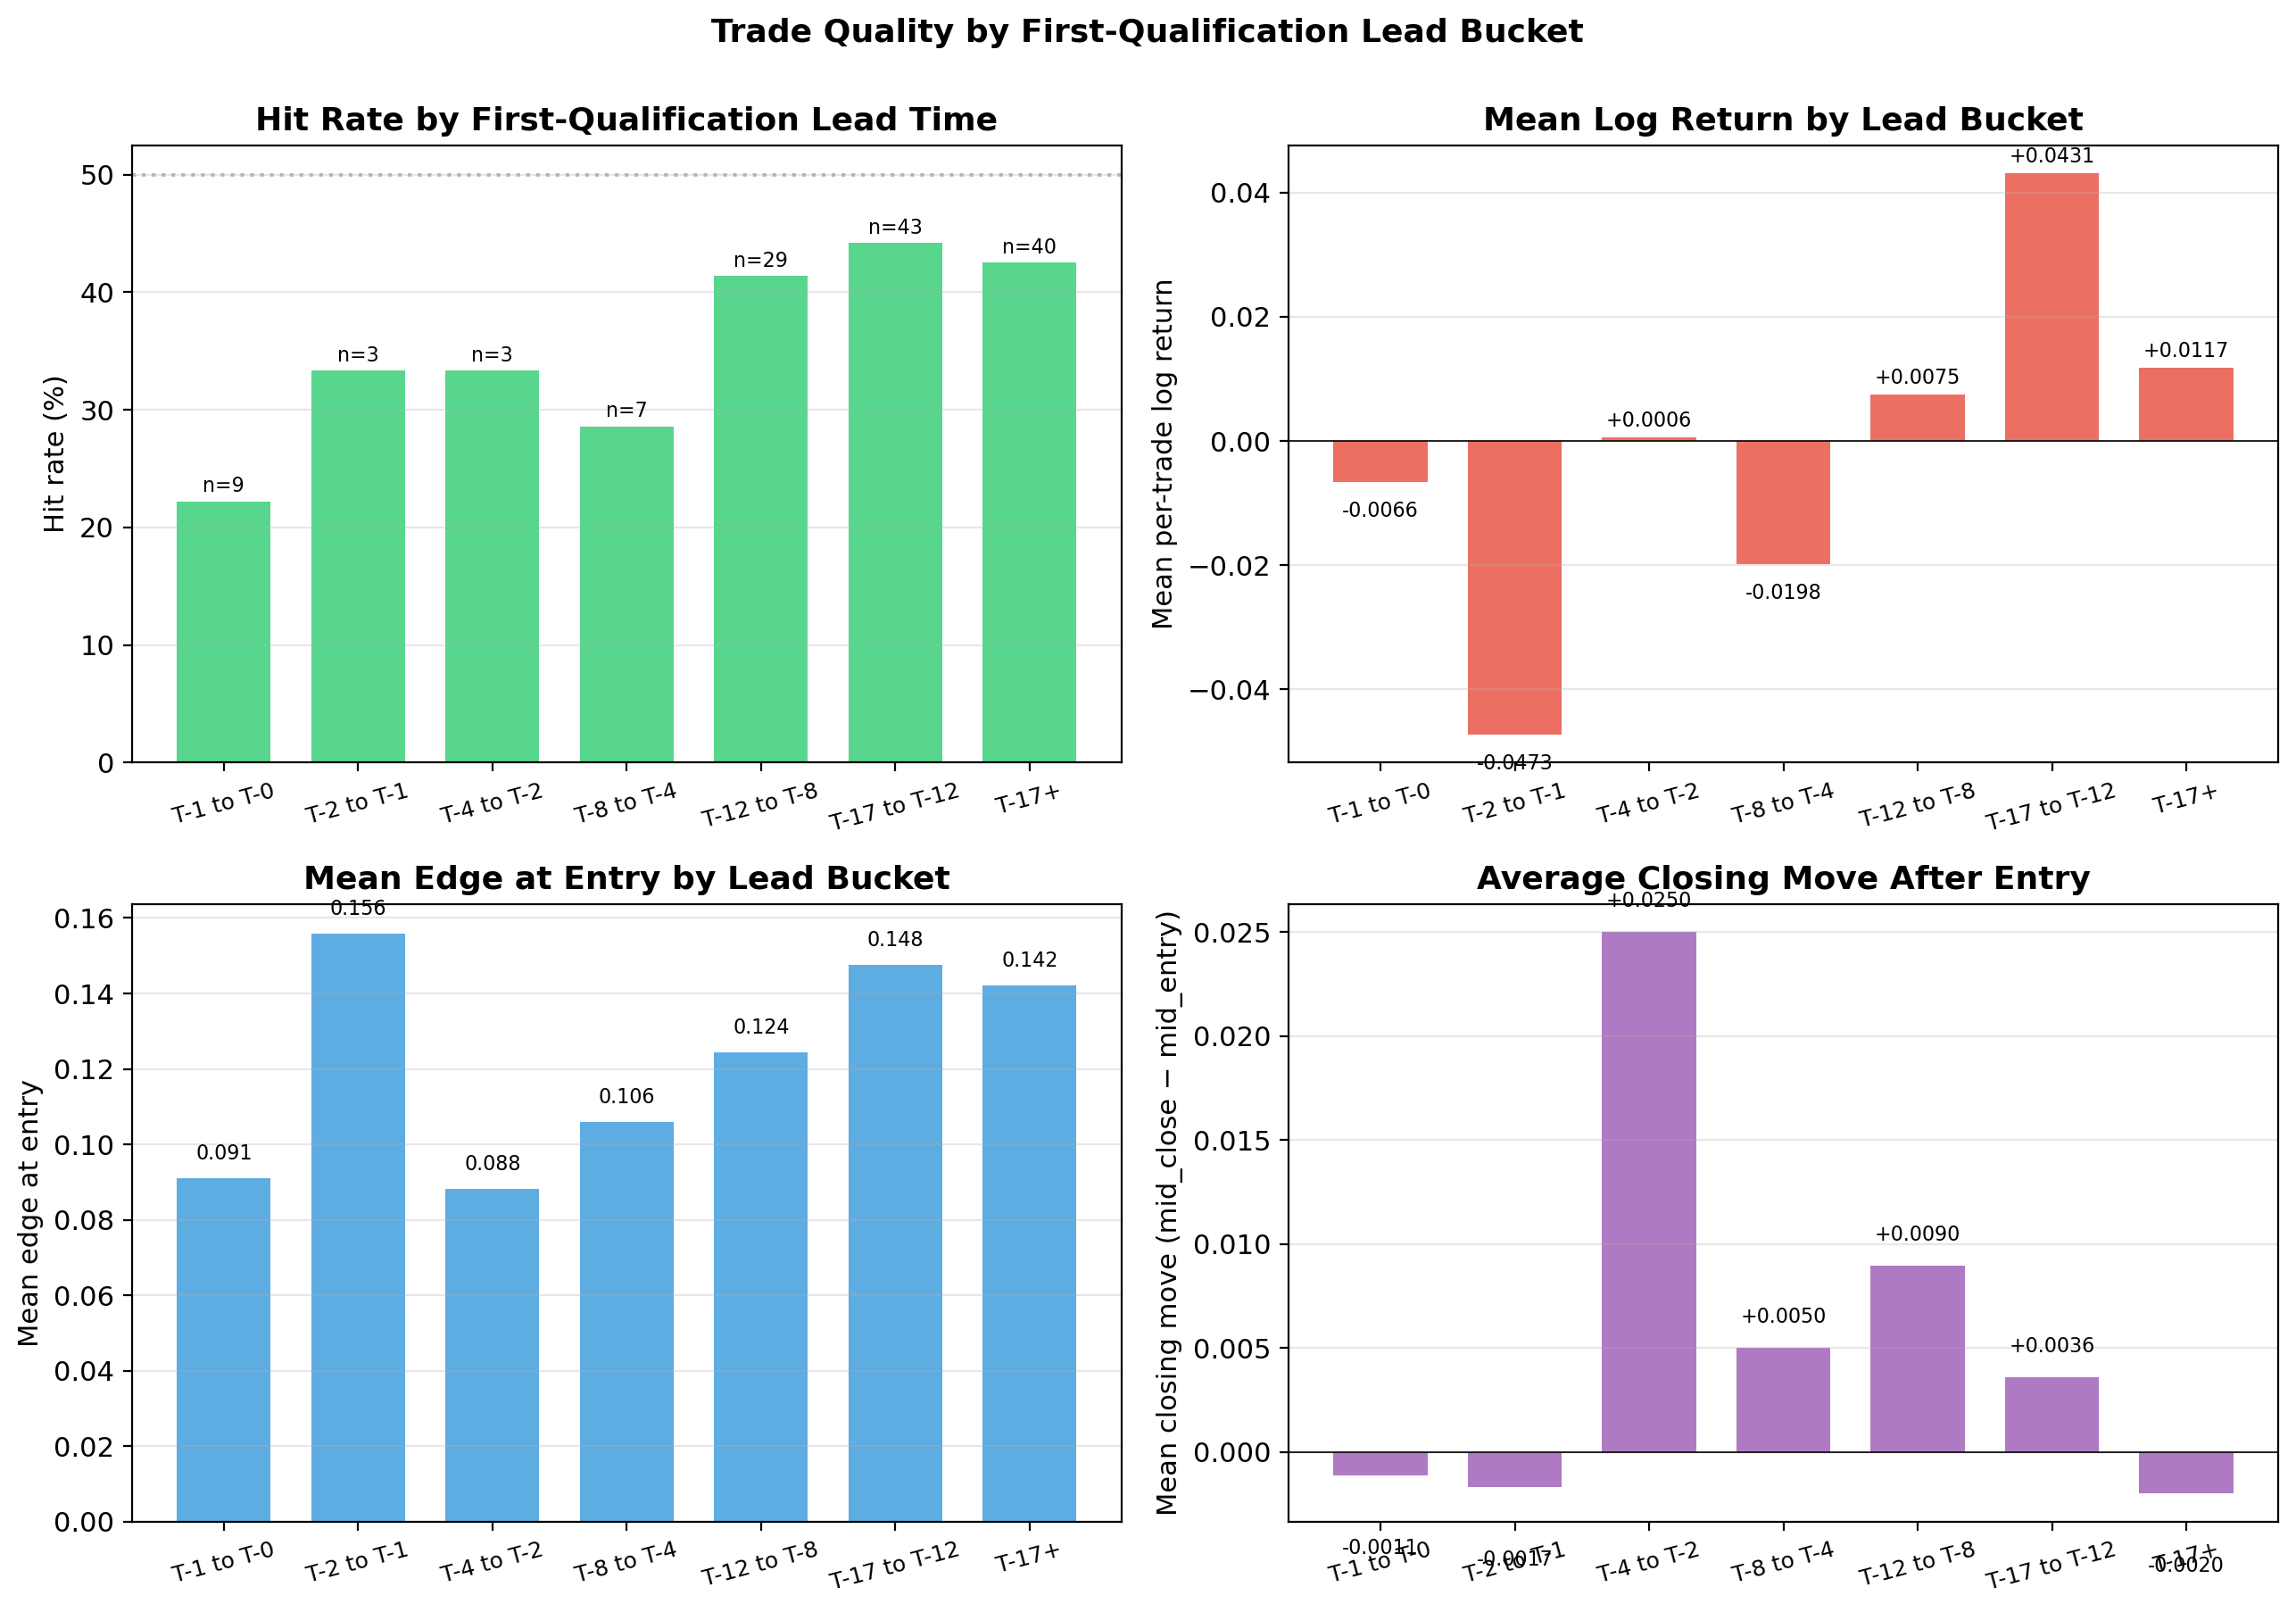

Source data for this figure (header and first rows):
lead_bucket, trades, hit_rate, mean_edge, mean_fill_rate, mean_log_return, mean_closing_move, median_closing_move
T-1 to T-0, 9, 0.2222, 0.09098, 0.7257, -0.006623, -0.001111, 0.0
T-2 to T-1, 3, 0.3333, 0.1559, 0.934, -0.04732, -0.001667, 0.0
T-4 to T-2, 3, 0.3333, 0.08814, 0.6832, 0.0005826, 0.025, 0.035
T-8 to T-4, 7, 0.2857, 0.1059, 0.7739, -0.01982, 0.005, 0.01
T-12 to T-8, 29, 0.4138, 0.1244, 0.9238, 0.007518, 0.008966, 0.0
T-17 to T-12, 43, 0.4419, 0.1477, 0.7861, 0.04312, 0.003605, 0.01
T-17+, 40, 0.425, 0.1422, 0.7265, 0.01174, -0.002, 0.0
